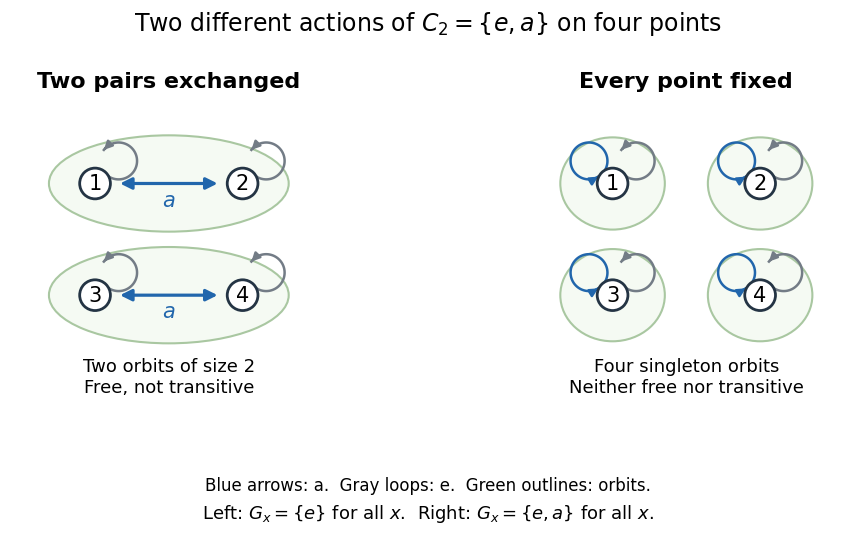

This chart was generated by the following Python code: (Note: this script raises an exception after producing the figure.)
"""Compare a free C2 action on four points with a trivial C2 action.

Run from _media. Tested with Python 3.14, matplotlib 3.10.7, numpy 2.3.5.
C2's two abstract elements remain distinct even in the trivial action.
"""

from pathlib import Path

import matplotlib.pyplot as plt
from matplotlib.patches import Circle, Ellipse, FancyArrowPatch
import numpy as np


def check_c2_action(action):
    assert action[0] == tuple(range(4))
    for g in range(2):
        for h in range(2):
            for x in range(4):
                assert action[g][action[h][x]] == action[(g + h) % 2][x]
    orbits = sorted({tuple(sorted({action[g][x] for g in range(2)})) for x in range(4)})
    stabilizers = [[g for g in range(2) if action[g][x] == x] for x in range(4)]
    transports = [[sum(action[g][x] == y for g in range(2)) for y in range(4)] for x in range(4)]
    assert all(len({action[g][x] for g in range(2)}) * len(stabilizers[x]) == 2 for x in range(4))
    return orbits, stabilizers, transports


def loop(ax, point, color, side):
    x, y = point
    angles = np.linspace(-2.5, 2.5, 80) if side == 1 else np.linspace(-0.6, 5.4, 80)
    center = np.array([x + side * 0.23, y + 0.22])
    curve = center[:, None] + 0.18 * np.array([np.cos(angles), np.sin(angles)])
    ax.plot(*curve, color=color, lw=1.8)
    ax.add_patch(FancyArrowPatch(curve[:, -5], curve[:, -1], arrowstyle="-|>",
                                color=color, mutation_scale=12, lw=1.8))


def main():
    free = [(0, 1, 2, 3), (1, 0, 3, 2)]
    trivial = [(0, 1, 2, 3), (0, 1, 2, 3)]
    fo, fs, ft = check_c2_action(free)
    to, ts, tt = check_c2_action(trivial)
    assert fo == [(0, 1), (2, 3)] and to == [(0,), (1,), (2,), (3,)]
    assert fs == [[0]] * 4 and ts == [[0, 1]] * 4
    assert ft == [[1, 1, 0, 0], [1, 1, 0, 0], [0, 0, 1, 1], [0, 0, 1, 1]]
    assert tt == [[2 if i == j else 0 for j in range(4)] for i in range(4)]

    plt.rcParams.update({"font.size": 12, "font.family": "DejaVu Sans"})
    fig, axes = plt.subplots(1, 2, figsize=(10.4, 5.5), dpi=120, facecolor="white")
    fig.subplots_adjust(left=0.025, right=0.975, bottom=0.17, top=0.85, wspace=0.1)
    blue, gray = "#2166ac", "#737c86"
    points = np.array([[-0.72, 0.54], [0.72, 0.54], [-0.72, -0.55], [0.72, -0.55]])
    for ax, title in zip(axes, ["Two pairs exchanged", "Every point fixed"]):
        ax.set(xlim=(-1.55, 1.55), ylim=(-2.0, 1.65), aspect="equal")
        ax.axis("off")
        ax.text(0, 1.48, title, ha="center", fontsize=16, weight="bold")
    for y in (0.54, -0.55):
        axes[0].add_patch(Ellipse((0, y), 2.34, 0.94, edgecolor="#a9c7a1", facecolor="#f5faf3", lw=1.5))
    for i, p in enumerate(points):
        axes[1].add_patch(Ellipse(p, 1.02, 0.90, edgecolor="#a9c7a1", facecolor="#f5faf3", lw=1.5))
        for ax in axes:
            loop(ax, p, gray, side=1)
            ax.add_patch(Circle(p, 0.15, facecolor="white", edgecolor="#243444", lw=2, zorder=5))
            ax.text(*p, str(i + 1), ha="center", va="center", fontsize=15, zorder=6)
        loop(axes[1], p, blue, side=-1)
    for i, j in [(0, 1), (2, 3)]:
        axes[0].add_patch(FancyArrowPatch(points[i], points[j], arrowstyle="<|-|>",
                                         shrinkA=18, shrinkB=18, color=blue,
                                         mutation_scale=17, lw=2.3))
        axes[0].text(0, points[i, 1] - 0.22, r"$a$", color=blue, ha="center", fontsize=15)
    axes[0].text(0, -1.50, "Two orbits of size 2\nFree, not transitive", ha="center", fontsize=13)
    axes[1].text(0, -1.50, "Four singleton orbits\nNeither free nor transitive", ha="center", fontsize=13)
    fig.suptitle(r"Two different actions of $C_2=\{e,a\}$ on four points", y=0.96, fontsize=17)
    fig.text(0.5, 0.085, "Blue arrows: a.  Gray loops: e.  Green outlines: orbits.", ha="center")
    fig.text(0.5, 0.035, r"Left: $G_x=\{e\}$ for all $x$.  Right: $G_x=\{e,a\}$ for all $x$.", ha="center", fontsize=13)
    fig.savefig(Path.cwd() / (Path(__file__).stem + ".png"), facecolor="white", transparent=False)
    plt.close(fig)


if __name__ == "__main__":
    main()
